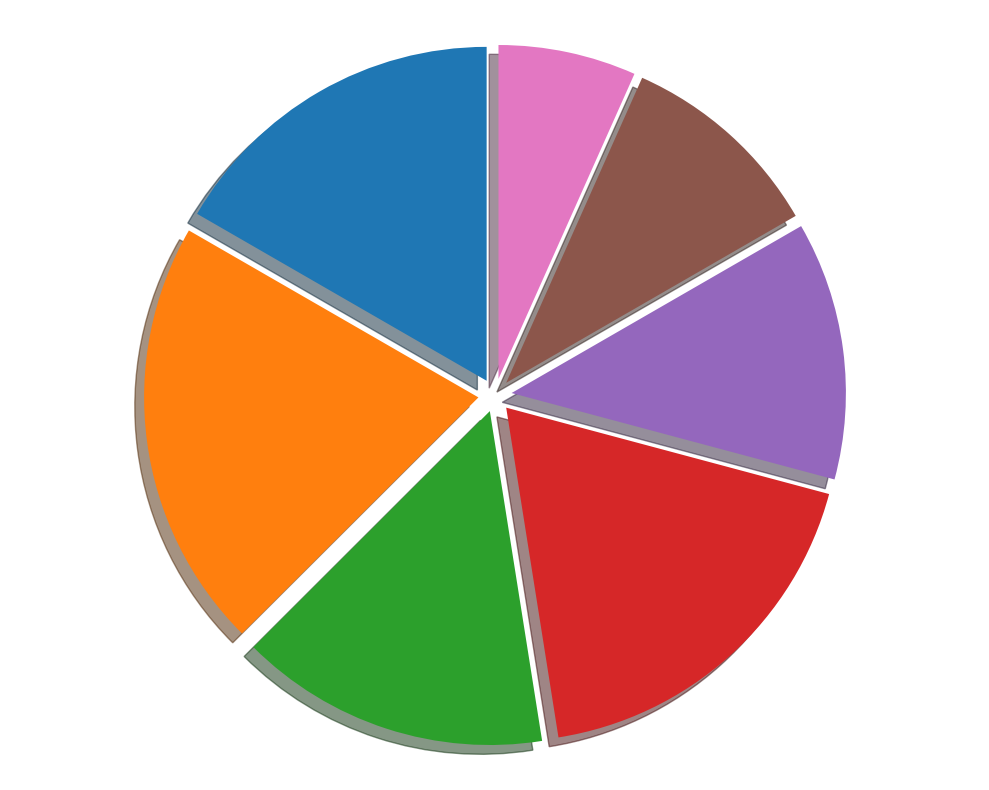

Python code for this plot:
import matplotlib.pyplot as plt

color_usage = [20, 25, 18, 22, 15, 12, 8]
# New set of colors
colors = ['#1f77b4', '#ff7f0e', '#2ca02c', '#d62728', '#9467bd', '#8c564b', '#e377c2']

fig, ax = plt.subplots(figsize=(10, 8))
wedges = ax.pie(
    color_usage,
    startangle=90,
    colors=colors,
    shadow=True,
    explode=(0.05,) * len(color_usage)
)

ax.axis('equal')

plt.tight_layout()

plt.show()
